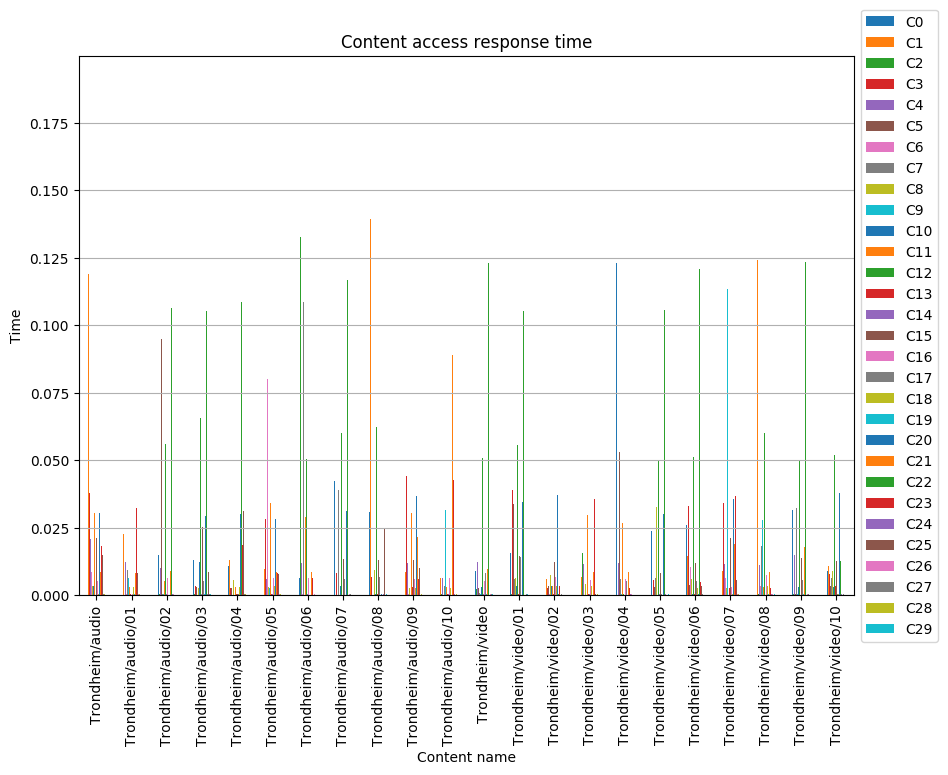

Source data for this figure (header and first rows):
, C0, C1, C2, C3, C4, C5, C6, C7, C8, C9, C10, C11, C12, C13, C14, C15, C16, C17, C18, C19, C20, C21, C22
Trondheim/audio, 0.01331, 0.1191, 0.0002624, 0.03805, 0.02085, 0.03266, 0.008451, 0.003104, 0.003285, 0.0002878, 0.003307, 0.03057, 0.05956, 0.000252, 0.0003, 0.02113, 0.005171, 0.0002903, 0.0002792, 0.0002746, 0.03031, 0.008672, 0.0002833
Trondheim/audio/01, 0.03432, 0.02254, 0.0002528, 0.007649, 0.01226, 0.0003227, 0.0005539, 0.009511, 0.009684, 0.006381, 0.009367, 0.002894, 0.06774, 0.0003066, 0.0002741, 0.02188, 0.0003006, 0.0003179, 0.003121, 0.0003186, 0.0002922, 0.008421, 0.1119
Trondheim/audio/02, 0.01507, 0.01252, 0.0003018, 0.03733, 0.01023, 0.09477, 0.0004979, 0.0005269, 0.008445, 0.0002954, 0.01052, 0.005227, 0.05616, 0.0002474, 0.0003075, 0.01628, 0.006378, 0.0002602, 0.002981, 0.0002536, 0.03761, 0.00889, 0.1065
Trondheim/audio/03, 0.01295, 0.07691, 0.0003094, 0.003303, 0.005914, 0.003024, 0.07494, 0.0002538, 0.00279, 0.000299, 0.01239, 0.03418, 0.06568, 0.0002606, 0.0003829, 0.02533, 0.005928, 0.005412, 0.0003163, 0.0003127, 0.02926, 0.02235, 0.1052
Trondheim/audio/04, 0.01085, 0.01321, 0.04772, 0.002663, 0.03652, 0.002805, 0.0002514, 0.003425, 0.005494, 0.0003104, 0.0002434, 0.003201, 0.06247, 0.0002805, 0.0003793, 0.0003123, 0.005074, 0.0002949, 0.002872, 0.0002901, 0.0301, 0.007594, 0.1085
Trondheim/audio/05, 0.003143, 0.009538, 0.114, 0.02815, 0.005947, 0.0341, 0.07992, 0.003345, 0.003152, 0.002805, 0.00474, 0.03405, 0.06781, 0.0002878, 0.000403, 0.01418, 0.006421, 0.00586, 0.003274, 0.0003155, 0.0281, 0.00864, 0.0002541
Trondheim/audio/06, 0.006262, 0.009851, 0.1326, 0.03223, 0.01202, 0.0002899, 0.0005459, 0.1087, 0.06932, 0.0002504, 0.003608, 0.02882, 0.05062, 0.0002926, 0.0002867, 0.01537, 0.006394, 0.0002459, 0.003091, 0.000251, 0.03611, 0.008596, 0.0002506
Trondheim/audio/07, 0.0423, 0.0123, 0.0002694, 0.008159, 0.07909, 0.0002533, 0.003179, 0.03882, 0.003384, 0.0002541, 0.003327, 0.03181, 0.06001, 0.00028, 0.000261, 0.01331, 0.00508, 0.00584, 0.003041, 0.000253, 0.03122, 0.01437, 0.1168
Trondheim/audio/08, 0.03088, 0.1393, 0.0002421, 0.006693, 0.01057, 0.000251, 0.0002696, 0.003379, 0.009326, 0.0002541, 0.0003179, 0.005322, 0.06227, 0.0002998, 0.0002648, 0.01308, 0.005843, 0.006636, 0.0002405, 0.0002813, 0.0002949, 0.08803, 0.0002666
Trondheim/audio/09, 0.01583, 0.008571, 0.06985, 0.0441, 0.01183, 0.0341, 0.0002968, 0.02247, 0.002737, 0.0002627, 0.002906, 0.03055, 0.05467, 0.00302, 0.000292, 0.01289, 0.006169, 0.0002595, 0.002802, 0.000295, 0.03675, 0.02173, 0.1142
Trondheim/audio/10, 0.01605, 0.006528, 0.0003133, 0.1264, 0.006441, 0.03518, 0.0002677, 0.00359, 0.002724, 0.03151, 0.00379, 0.003091, 0.05958, 0.0003058, 0.0002963, 0.01482, 0.006374, 0.006129, 0.002666, 0.0002698, 0.000317, 0.08884, 0.0003002
Trondheim/video, 0.009051, 0.006043, 0.002398, 0.009627, 0.01246, 0.002859, 0.003013, 0.0009194, 0.002908, 0.0003072, 0.003177, 0.005482, 0.051, 0.0002556, 0.0002848, 0.01417, 0.00521, 0.008116, 0.003524, 0.0002801, 0.03865, 0.009747, 0.1231
Trondheim/video/01, 0.01574, 0.0112, 0.0002928, 0.0388, 0.01017, 0.03379, 0.0006422, 0.005949, 0.006534, 0.0002781, 0.003305, 0.002969, 0.05564, 0.0003117, 0.0002571, 0.0147, 0.005717, 0.01409, 0.002768, 0.0002736, 0.03453, 0.009182, 0.1054
Trondheim/video/02, 0.1901, 0.005878, 0.0002831, 0.002727, 0.008612, 0.003297, 0.000503, 0.0429, 0.007609, 0.0002646, 0.003358, 0.003378, 0.04883, 0.0003159, 0.0002712, 0.0124, 0.006594, 0.01351, 0.003443, 0.000286, 0.03708, 0.1811, 0.0003026
Trondheim/video/03, 0.004759, 0.006772, 0.01578, 0.005129, 0.01174, 0.003483, 0.000254, 0.005387, 0.004281, 0.0002579, 0.0002486, 0.02989, 0.0521, 0.0002834, 0.0003102, 0.01115, 0.005514, 0.007546, 0.003364, 0.0002578, 0.03519, 0.008734, 0.1176
Trondheim/video/04, 0.123, 0.1258, 0.0002477, 0.006041, 0.01189, 0.053, 0.008209, 0.006114, 0.009938, 0.0002827, 0.0002693, 0.02689, 0.0002914, 0.0002952, 0.0002781, 0.01067, 0.006082, 0.005171, 0.003119, 0.0002437, 0.0002478, 0.008655, 0.0002901
Trondheim/video/05, 0.02378, 0.01755, 0.0002405, 0.005541, 0.01944, 0.003055, 0.0002554, 0.00633, 0.0328, 0.0003051, 0.0002584, 0.0002411, 0.04982, 0.003054, 0.0002938, 0.008422, 0.005705, 0.0003174, 0.003307, 0.0002403, 0.03016, 0.008229, 0.1055
Trondheim/video/06, 0.02592, 0.01451, 0.0003094, 0.03318, 0.01307, 0.003658, 0.01064, 0.1085, 0.005977, 0.0003088, 0.0003163, 0.002897, 0.05118, 0.0002909, 0.0002958, 0.01207, 0.006347, 0.005279, 0.002765, 0.0003154, 0.0002971, 0.008065, 0.1209
Trondheim/video/07, 0.01176, 0.008799, 0.009029, 0.03427, 0.0117, 0.003337, 0.006539, 0.005656, 0.002666, 0.1135, 0.003379, 0.0002621, 0.05728, 0.002689, 0.0002467, 0.02116, 0.003027, 0.0002981, 0.0002845, 0.0002994, 0.0358, 0.01915, 0.0002632
Trondheim/video/08, 0.01123, 0.124, 0.0002854, 0.005816, 0.01113, 0.02691, 0.003579, 0.01821, 0.03009, 0.02773, 0.003825, 0.002899, 0.06017, 0.0003799, 0.0002426, 0.0143, 0.007669, 0.009647, 0.003499, 0.0004513, 0.02702, 0.008521, 0.0003018
Trondheim/video/09, 0.03166, 0.02437, 0.0003003, 0.006465, 0.01506, 0.0002837, 0.0006352, 0.03227, 0.006293, 0.0004393, 0.003132, 0.002862, 0.05023, 0.003437, 0.0002698, 0.01394, 0.00746, 0.005793, 0.00296, 0.0004364, 0.04193, 0.01778, 0.1235
Trondheim/video/10, 0.008887, 0.01066, 0.0003083, 0.007733, 0.0151, 0.003309, 0.005628, 0.00628, 0.009017, 0.000417, 0.00308, 0.003474, 0.05207, 0.003358, 0.0002603, 0.01284, 0.01144, 0.0002858, 0.0003138, 0.000438, 0.03783, 0.00935, 0.01285
